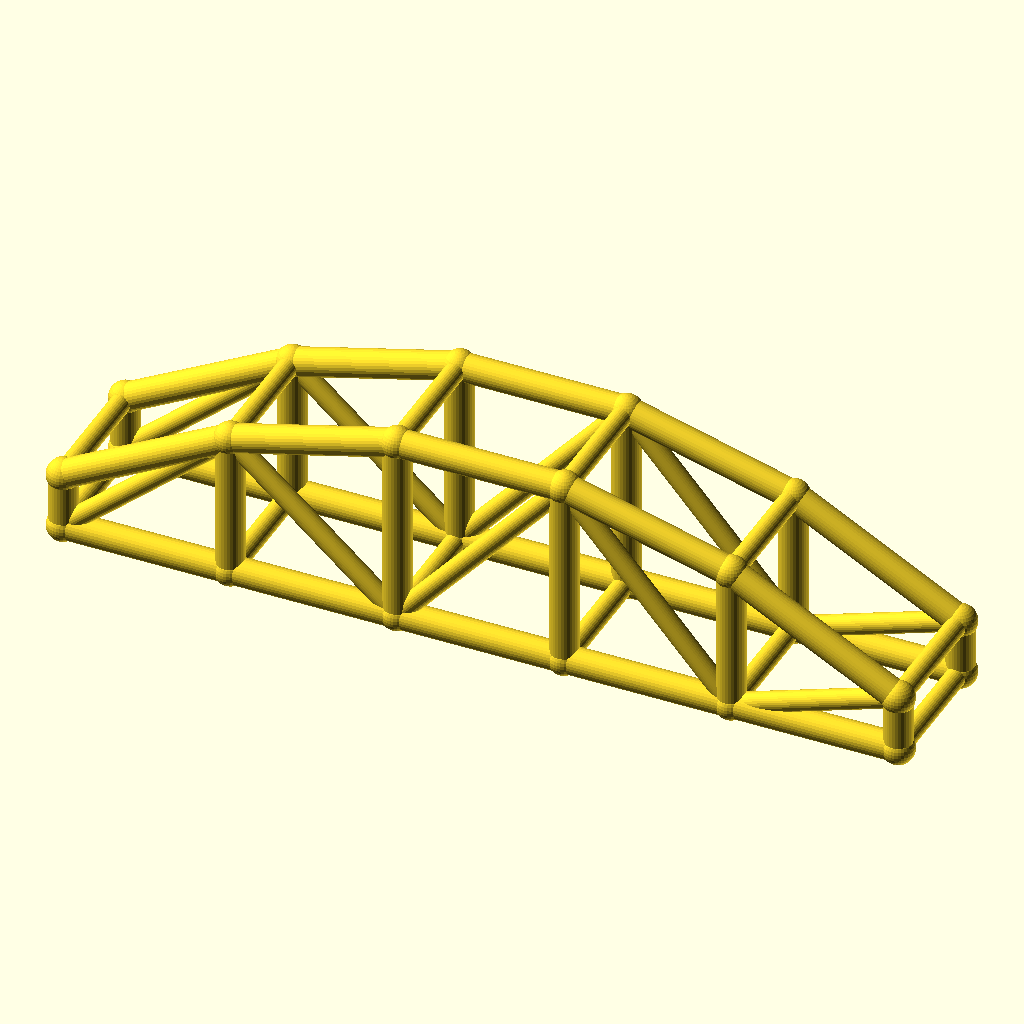
Cell 1: the model at its default parameters.
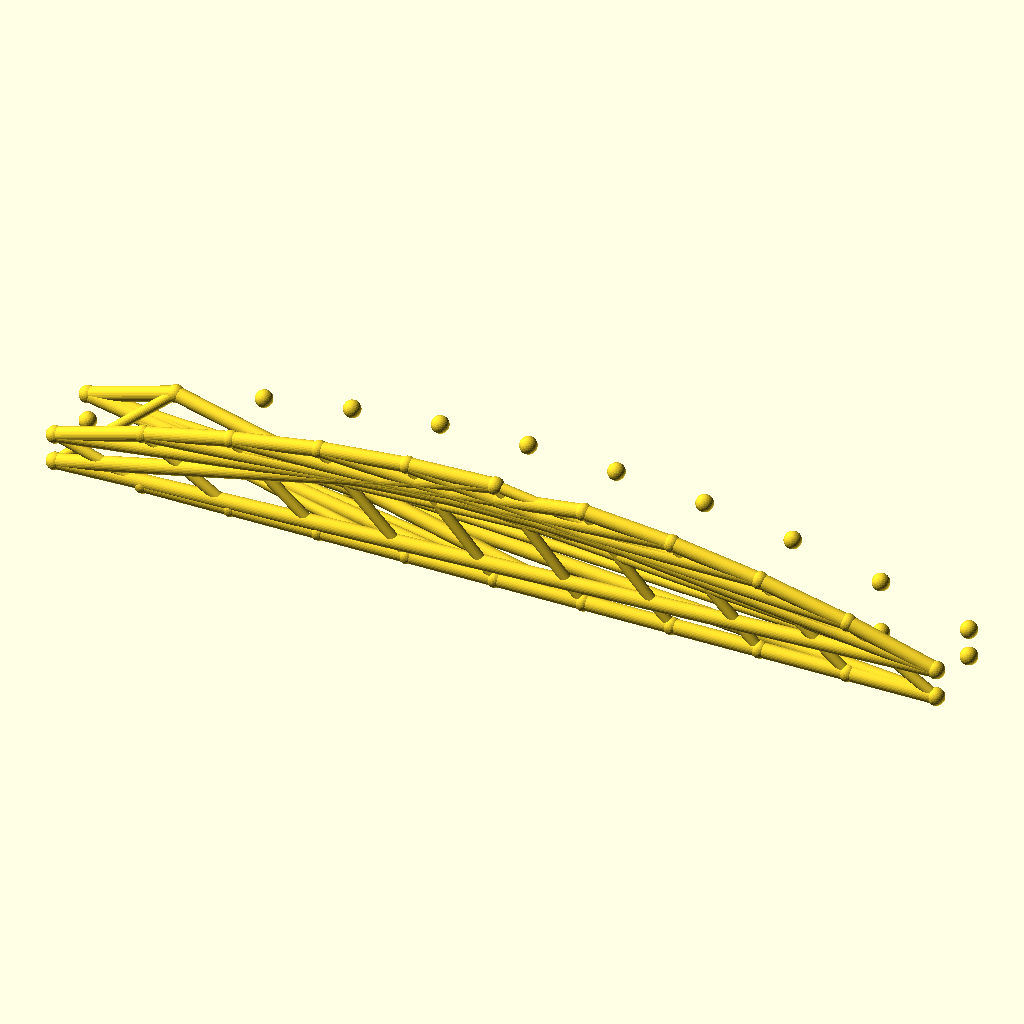
Cell 2 — bays set to 10, the other parameters unchanged.
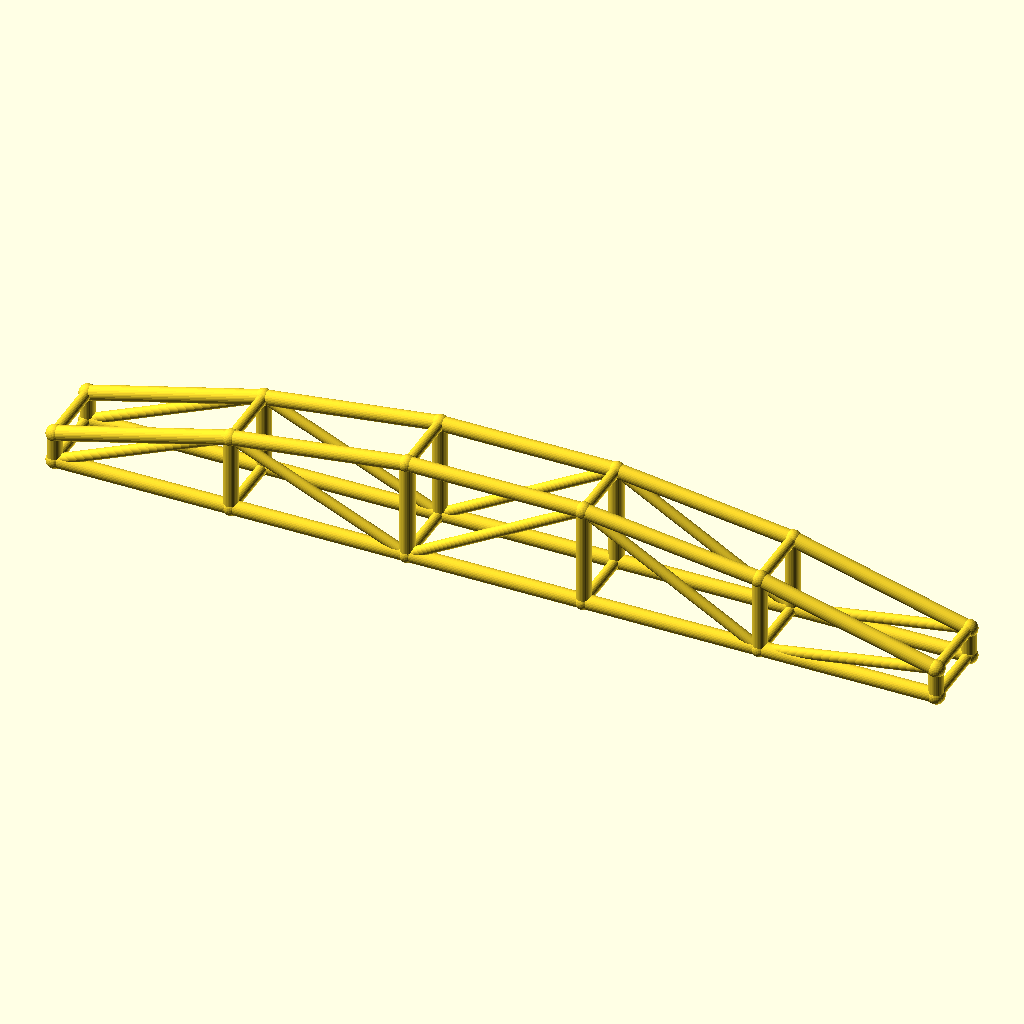
Cell 3: arch_bay = 60 (everything else at default).
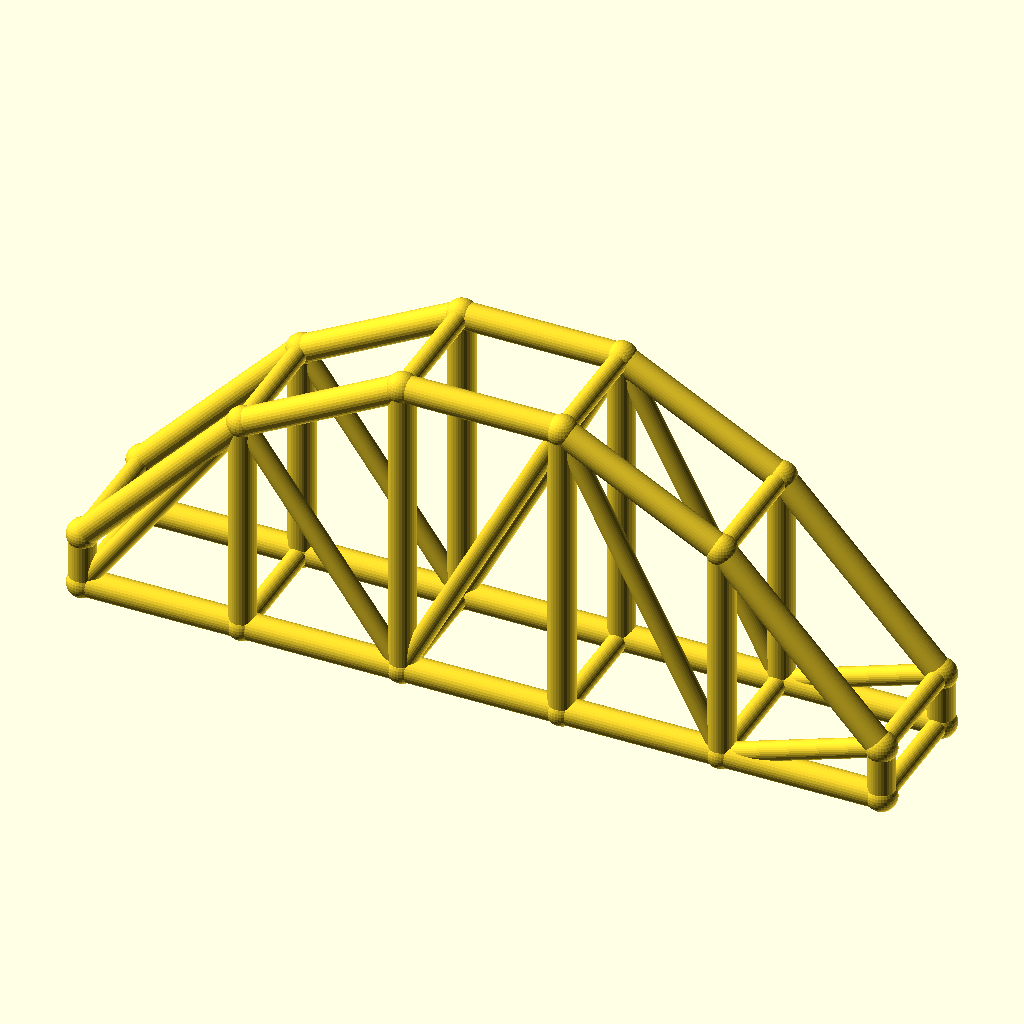
Cell 4: the same model with rise = 50.
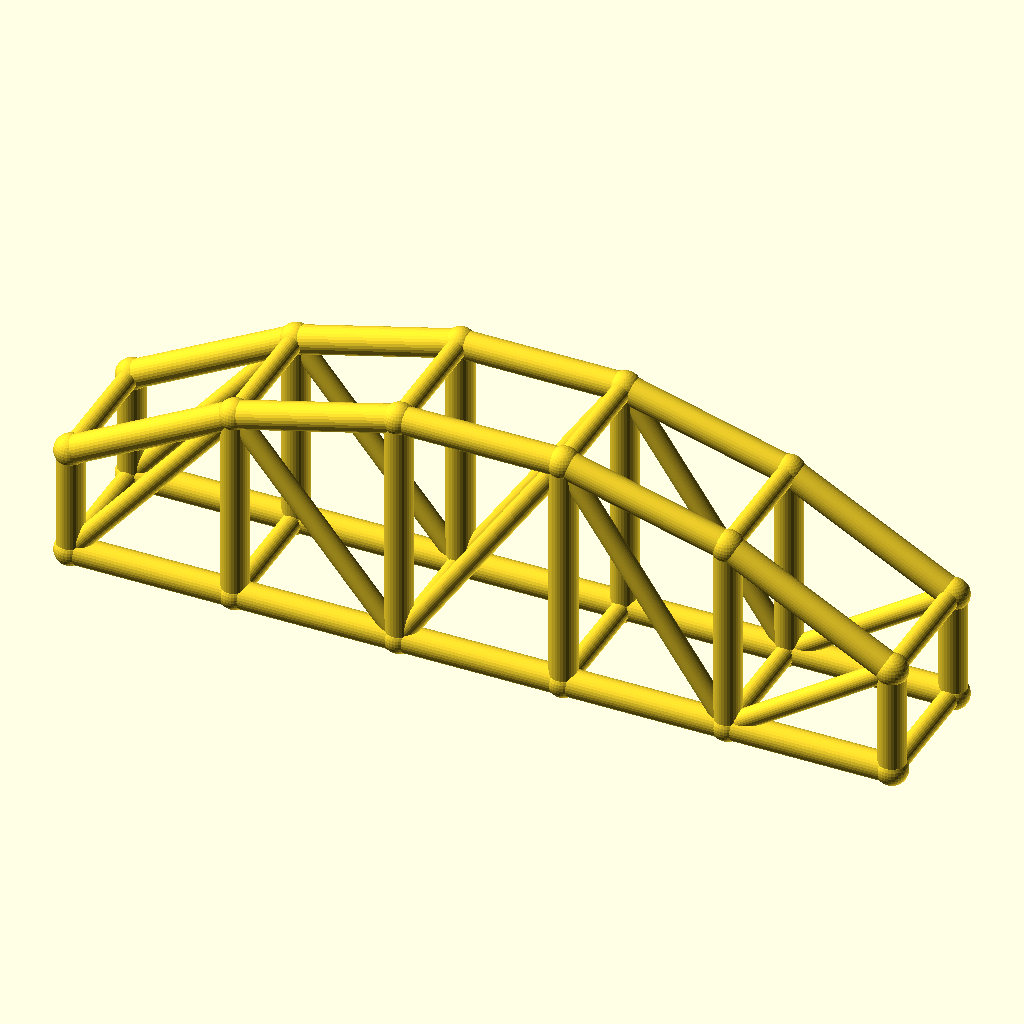
Cell 5: col_h = 20 (everything else at default).
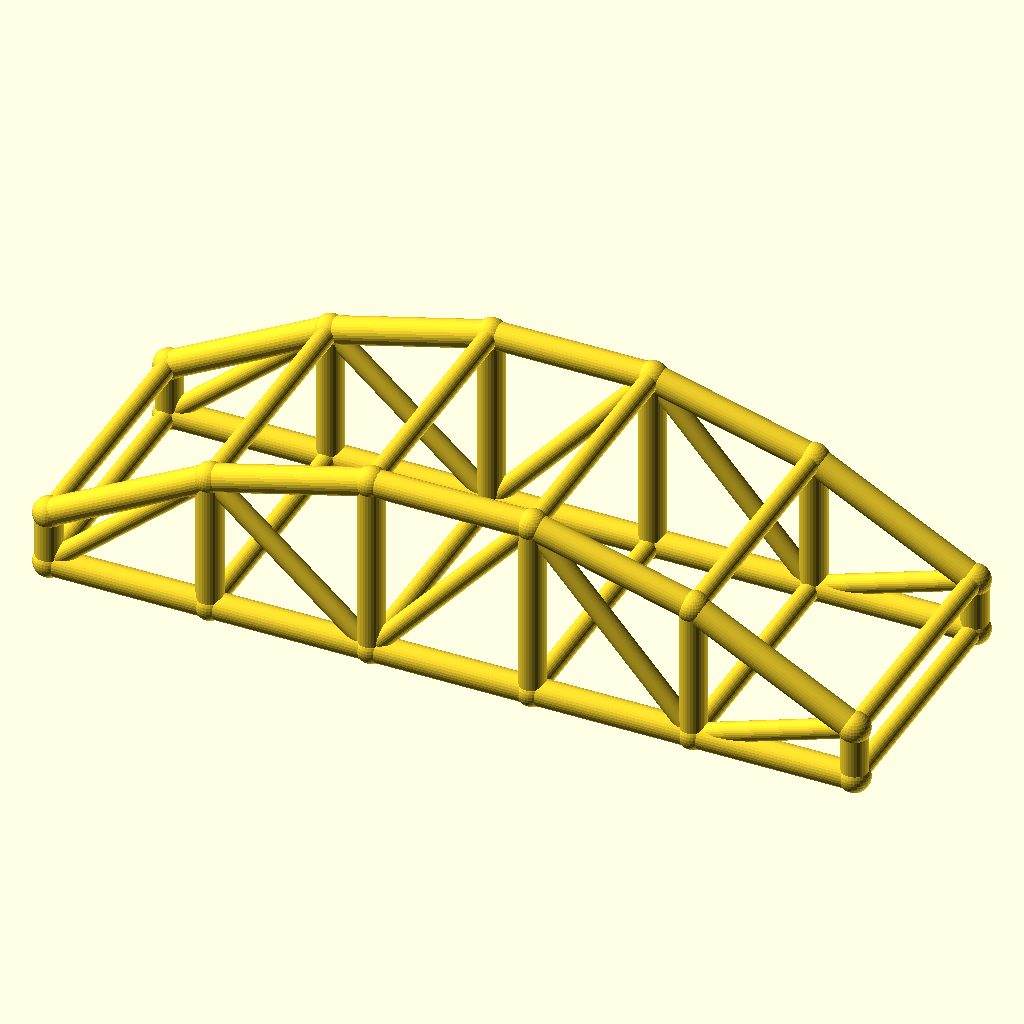
Cell 6 — arch_w set to 48, the other parameters unchanged.
The same orthographic view direction (rotation 55°, 0°, 25°; colour scheme Cornfield) for every cell, with the view re-fitted per cell, so scale and position can differ between cells.
OpenSCAD source file optional_data/data/wire3/archtruss/scene_0029.scad:
$fn = 32;

// ----------------------------------------------------------------------
// Arch truss pair: 5 bays of 30 mm, rise 25 mm
// ----------------------------------------------------------------------

// --- parameters (mm) ---
bays = 5;                 // number of arch bays
arch_bay = 30;            // bay length, X
rise = 25;                // arch rise over the tie
col_h = 10;               // end post height
arch_w = 24;              // distance between the two trusses, Y
chord_r = 2.5;            // chord radius
brace_r = 1.8;            // web and cross brace radius
joint_r = 2.9;            // joint ball radius

bbox_x = bays * arch_bay + 2 * joint_r;  // overall X, joints included
bbox_y = arch_w + 2 * joint_r;  // overall Y, joints included
bbox_z = col_h + rise + 2 * joint_r;  // overall Z, joints included
chord_d = 2 * chord_r;  // chord stock diameter
brace_d = 2 * brace_r;  // web stock diameter
arch_span = bays * arch_bay;  // truss span
crown_z = col_h + rise;  // crown height over the tie
nodes = concat([for (i = [0 : bays]) [i * arch_bay, 0, col_h + 4 * rise * (i / bays) * (1 - i / bays)]], [for (i = [0 : bays]) [i * arch_bay, 0, 0]], [for (i = [0 : bays]) [i * arch_bay, arch_w, col_h + 4 * rise * (i / bays) * (1 - i / bays)]], [for (i = [0 : bays]) [i * arch_bay, arch_w, 0]]);

module member(a, b, r) {
  /* round stock from joint a to joint b, ends buried in the joint balls */
  d = b - a;
  length = norm(d);
  translate(a) rotate([0, acos(d[2] / length), atan2(d[1], d[0])])
    cylinder(h = length, r = r);
}

module joint(p, r) {
  /* ball at the joint centre, fatter than every member meeting there */
  translate(p) sphere(r = r);
}

/* members - each call is one graph edge */
member(nodes[0], nodes[1], chord_r);
member(nodes[6], nodes[7], chord_r);
member(nodes[1], nodes[2], chord_r);
member(nodes[7], nodes[8], chord_r);
member(nodes[2], nodes[3], chord_r);
member(nodes[8], nodes[9], chord_r);
member(nodes[3], nodes[4], chord_r);
member(nodes[9], nodes[10], chord_r);
member(nodes[4], nodes[5], chord_r);
member(nodes[10], nodes[11], chord_r);
member(nodes[0], nodes[6], chord_r);
member(nodes[1], nodes[7], chord_r);
member(nodes[2], nodes[8], chord_r);
member(nodes[3], nodes[9], chord_r);
member(nodes[4], nodes[10], chord_r);
member(nodes[5], nodes[11], chord_r);
member(nodes[6], nodes[1], brace_r);
member(nodes[1], nodes[8], brace_r);
member(nodes[8], nodes[3], brace_r);
member(nodes[3], nodes[10], brace_r);
member(nodes[10], nodes[5], brace_r);
member(nodes[12], nodes[13], chord_r);
member(nodes[18], nodes[19], chord_r);
member(nodes[13], nodes[14], chord_r);
member(nodes[19], nodes[20], chord_r);
member(nodes[14], nodes[15], chord_r);
member(nodes[20], nodes[21], chord_r);
member(nodes[15], nodes[16], chord_r);
member(nodes[21], nodes[22], chord_r);
member(nodes[16], nodes[17], chord_r);
member(nodes[22], nodes[23], chord_r);
member(nodes[12], nodes[18], chord_r);
member(nodes[13], nodes[19], chord_r);
member(nodes[14], nodes[20], chord_r);
member(nodes[15], nodes[21], chord_r);
member(nodes[16], nodes[22], chord_r);
member(nodes[17], nodes[23], chord_r);
member(nodes[18], nodes[13], brace_r);
member(nodes[13], nodes[20], brace_r);
member(nodes[20], nodes[15], brace_r);
member(nodes[15], nodes[22], brace_r);
member(nodes[22], nodes[17], brace_r);
member(nodes[0], nodes[12], brace_r);
member(nodes[6], nodes[18], brace_r);
member(nodes[1], nodes[13], brace_r);
member(nodes[7], nodes[19], brace_r);
member(nodes[2], nodes[14], brace_r);
member(nodes[8], nodes[20], brace_r);
member(nodes[3], nodes[15], brace_r);
member(nodes[9], nodes[21], brace_r);
member(nodes[4], nodes[16], brace_r);
member(nodes[10], nodes[22], brace_r);
member(nodes[5], nodes[17], brace_r);
member(nodes[11], nodes[23], brace_r);

/* joint balls */
for (p = nodes) joint(p, joint_r);
Parameter table extracted from the source (name, type, default, range or options):
bays: number, default 5
arch_bay: number, default 30
rise: number, default 25
col_h: number, default 10
arch_w: number, default 24
chord_r: number, default 2.5
brace_r: number, default 1.8
joint_r: number, default 2.9
